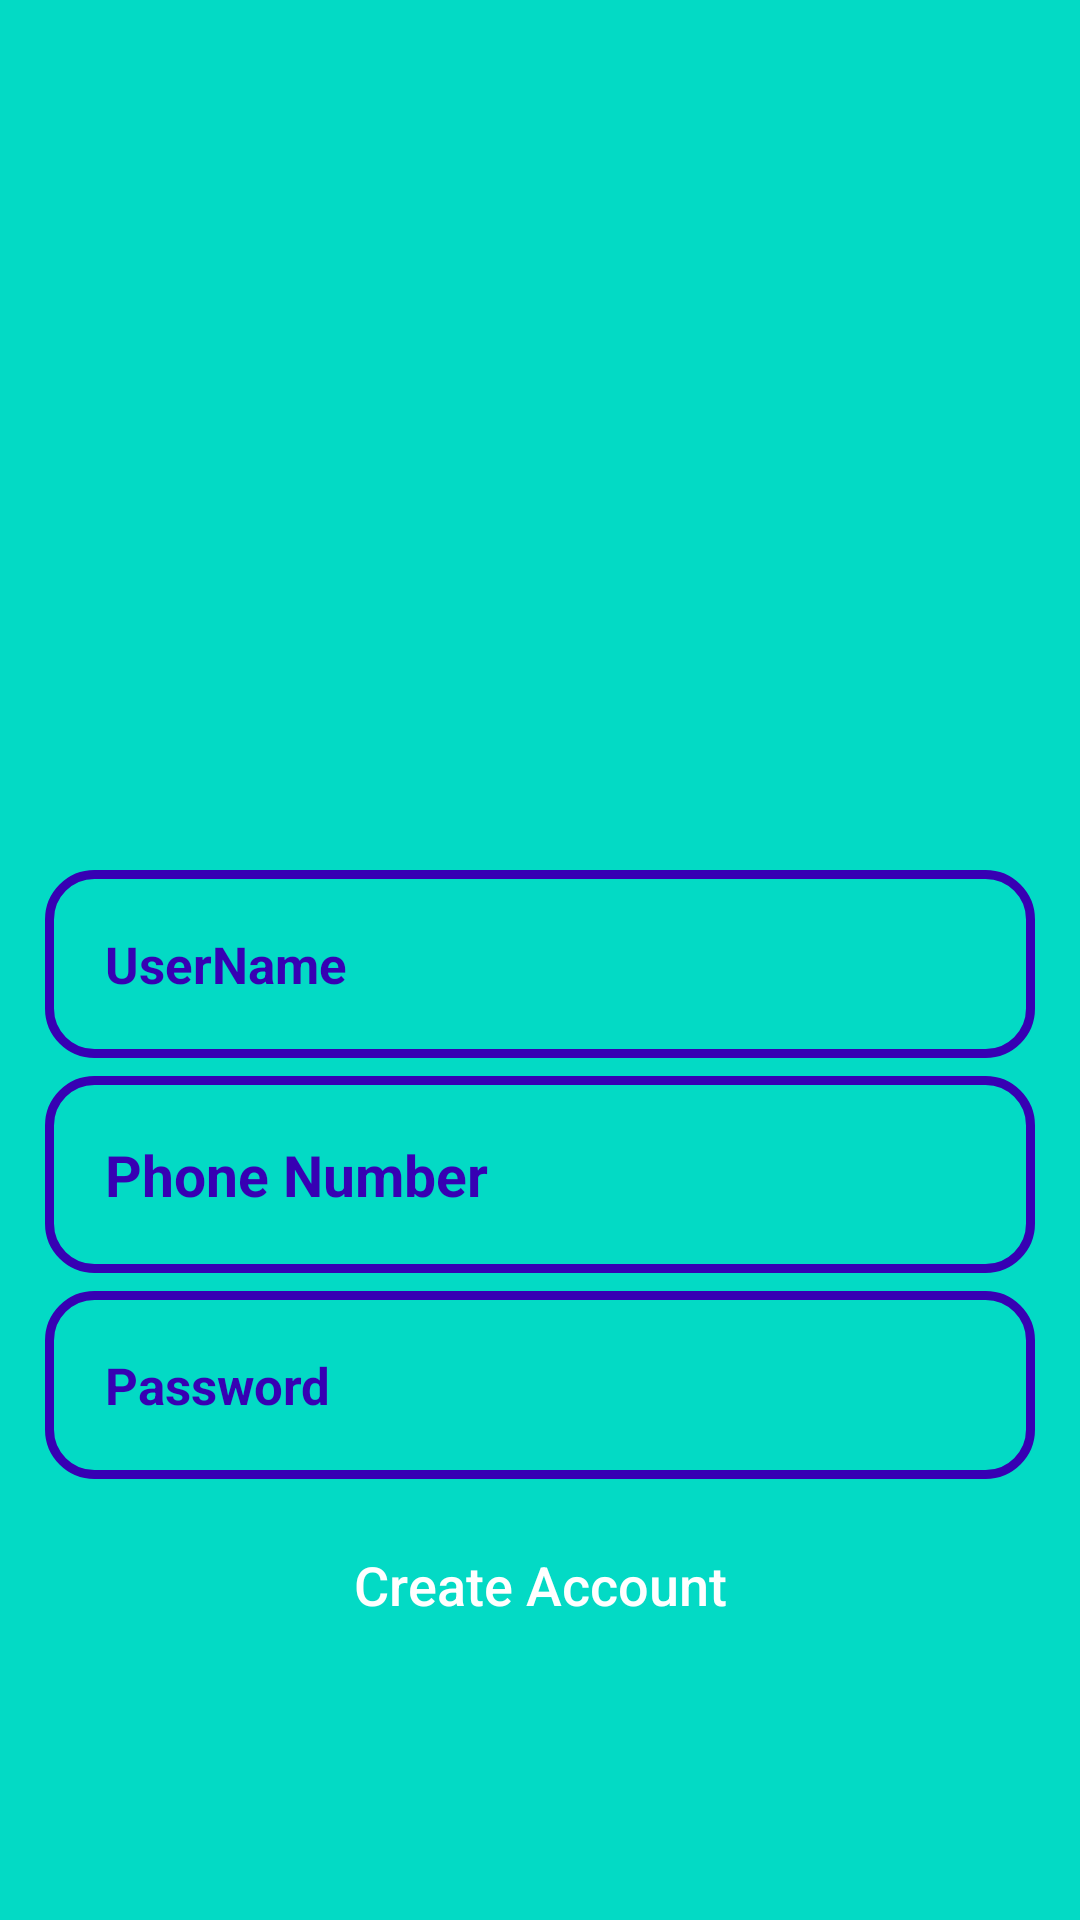

Layout XML and referenced resources for this Android screen:
<!-- AndroidManifest.xml: application theme Theme.Adp_40_eccomerce -->
<!-- res/layout/activity_register.xml -->
<?xml version="1.0" encoding="utf-8"?>
<RelativeLayout xmlns:android="http://schemas.android.com/apk/res/android"
    xmlns:app="http://schemas.android.com/apk/res-auto"
    xmlns:tools="http://schemas.android.com/tools"
    android:layout_width="match_parent"
    android:layout_height="match_parent"
    android:background="@color/colorAccent"
    tools:context=".RegisterActivity">

    <ImageView
        android:id="@+id/register_applogo"
        android:layout_width="300dp"
        android:layout_height="100dp"
        android:src="@drawable/ic_baseline_cloud_circle_24"
        android:layout_centerHorizontal="true"
        android:layout_marginTop="190dp" />

    <EditText
        android:id="@+id/register_username_input"
        android:layout_width="match_parent"
        android:layout_height="wrap_content"
        android:layout_below="@id/register_applogo"
        android:background="@drawable/input_design"
        android:padding="20dp"
        android:layout_marginLeft="15dp"
        android:layout_marginRight="15dp"
        android:hint="UserName"
        android:inputType="number"
        android:textColor="@color/colorPrimaryDark"
        android:textColorHint="@color/colorPrimaryDark"
        android:textSize="17sp"
        android:textStyle="bold" />

    <EditText
        android:id="@+id/register_phone_number_input"
        android:layout_width="match_parent"
        android:layout_height="wrap_content"
        android:layout_below="@id/register_username_input"
        android:background="@drawable/input_design"
        android:padding="20dp"
        android:layout_marginLeft="15dp"
        android:layout_marginRight="15dp"
        android:hint="Phone Number"
        android:inputType="number"
        android:textColor="@color/colorPrimaryDark"
        android:textColorHint="@color/colorPrimaryDark"
        android:textSize="19sp"
        android:textStyle="bold"
        android:layout_marginTop="6dp" />

    <EditText
        android:id="@+id/register_password_input"
        android:layout_width="match_parent"
        android:layout_height="wrap_content"
        android:layout_below="@id/register_phone_number_input"
        android:background="@drawable/input_design"
        android:padding="20dp"
        android:layout_marginLeft="15dp"
        android:layout_marginRight="15dp"
        android:layout_marginTop="6dp"
        android:hint="Password"
        android:inputType="number"
        android:textColor="@color/colorPrimaryDark"
        android:textColorHint="@color/colorPrimaryDark"
        android:textSize="17sp"
        android:textStyle="bold" />

    <Button
        android:id="@+id/register_btn"
        android:layout_width="match_parent"
        android:layout_height="wrap_content"
        android:layout_below="@+id/register_password_input"
        android:layout_marginTop="6dp"
        android:layout_marginBottom="10dp"
        android:layout_marginLeft="15dp"
        android:layout_marginRight="15dp"
        android:background="@drawable/buttons"
        android:padding="17dp"
        android:textAllCaps="false"
        android:textSize="18sp"
        android:text="Create Account"
        android:textColor="@color/white" />

</RelativeLayout>
<!-- resources referenced by this layout -->
<resources>
  <!-- drawable input_design (drawable) -->
  <?xml version="1.0" encoding="utf-8"?>
  <shape xmlns:android="http://schemas.android.com/apk/res/android">
      <stroke
          android:color="@color/colorPrimaryDark"
          android:width="3dp">
      </stroke>
  
      <corners android:radius="15dp"></corners>
  </shape>
  <style name="Theme.Adp_40_eccomerce" parent="Theme.MaterialComponents.DayNight.DarkActionBar">
          
          <item name="colorPrimary">@color/purple_500</item>
          <item name="colorPrimaryVariant">@color/purple_700</item>
          <item name="colorOnPrimary">@color/white</item>
          
          <item name="colorSecondary">@color/teal_200</item>
          <item name="colorSecondaryVariant">@color/teal_700</item>
          <item name="colorOnSecondary">@color/black</item>
          
          <item name="android:statusBarColor" tools:targetApi="l">?attr/colorPrimaryVariant</item>
          
      </style>
  <!-- not gathered from this repository: default colours our renderer supplied (Android Studio template values) -->
  <color name="purple_500">#FF6200EE</color>
  <color name="purple_700">#FF3700B3</color>
  <color name="teal_200">#FF03DAC5</color>
  <color name="teal_700">#FF018786</color>
  <color name="black">#FF000000</color>
  <color name="white">#FFFFFFFF</color>
  <color name="colorPrimaryDark">#FF3700B3</color>
  <color name="colorAccent">#FF03DAC5</color>
</resources>
